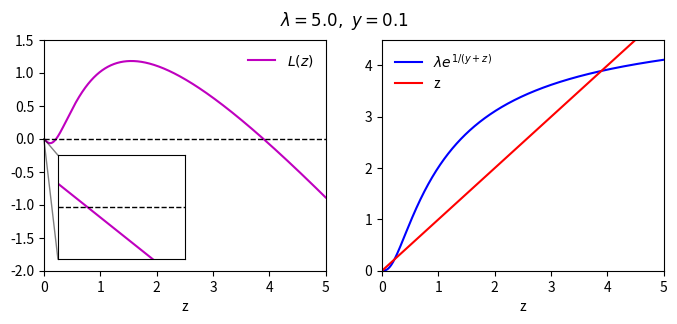

Write the Python code that produced this figure.
import numpy as np
import matplotlib.pyplot as plt 

gamma = 5.0

y = 0.1
z = np.linspace(0,gamma,1000)

fig, ax = plt.subplots(1,2,figsize=(8,3))

f = gamma * np.exp(-1/(y+z))

ax[0].plot(z,f-z,c='m',label='$L(z)$')
ax[0].axhline(0,lw=1,ls='--',c='k')
ax[0].legend(loc='upper right',frameon=False)

axi = ax[0].inset_axes(
    [0.05,0.05,0.45,0.45], xlim=(0, 0.001), ylim=(-0.0005, 0.0005), 
    xticks=[], yticks=[])
axi.plot(z,f-z,c='m',label='$L(z)$')
axi.axhline(0,lw=1,ls='--',c='k')
ax[0].indicate_inset_zoom(axi, edgecolor='k')

ax[1].plot(z,f,c='b',label='$\lambda e^{1/(y+z)}$')
ax[1].plot(z,z,c='r',label='z')
ax[1].legend(frameon=False)

ax[0].set_xlabel('z')
ax[1].set_xlabel('z')

# ax[1].set_yscale('log')

ax[0].axis([0,gamma,-2,1.5])
ax[1].axis([0,gamma,0,4.5])

fig.suptitle('$\lambda=5.0,~y=0.1$')

plt.savefig('example_dot_n.png',dpi=200,format='png',bbox_inches='tight')
plt.show()
